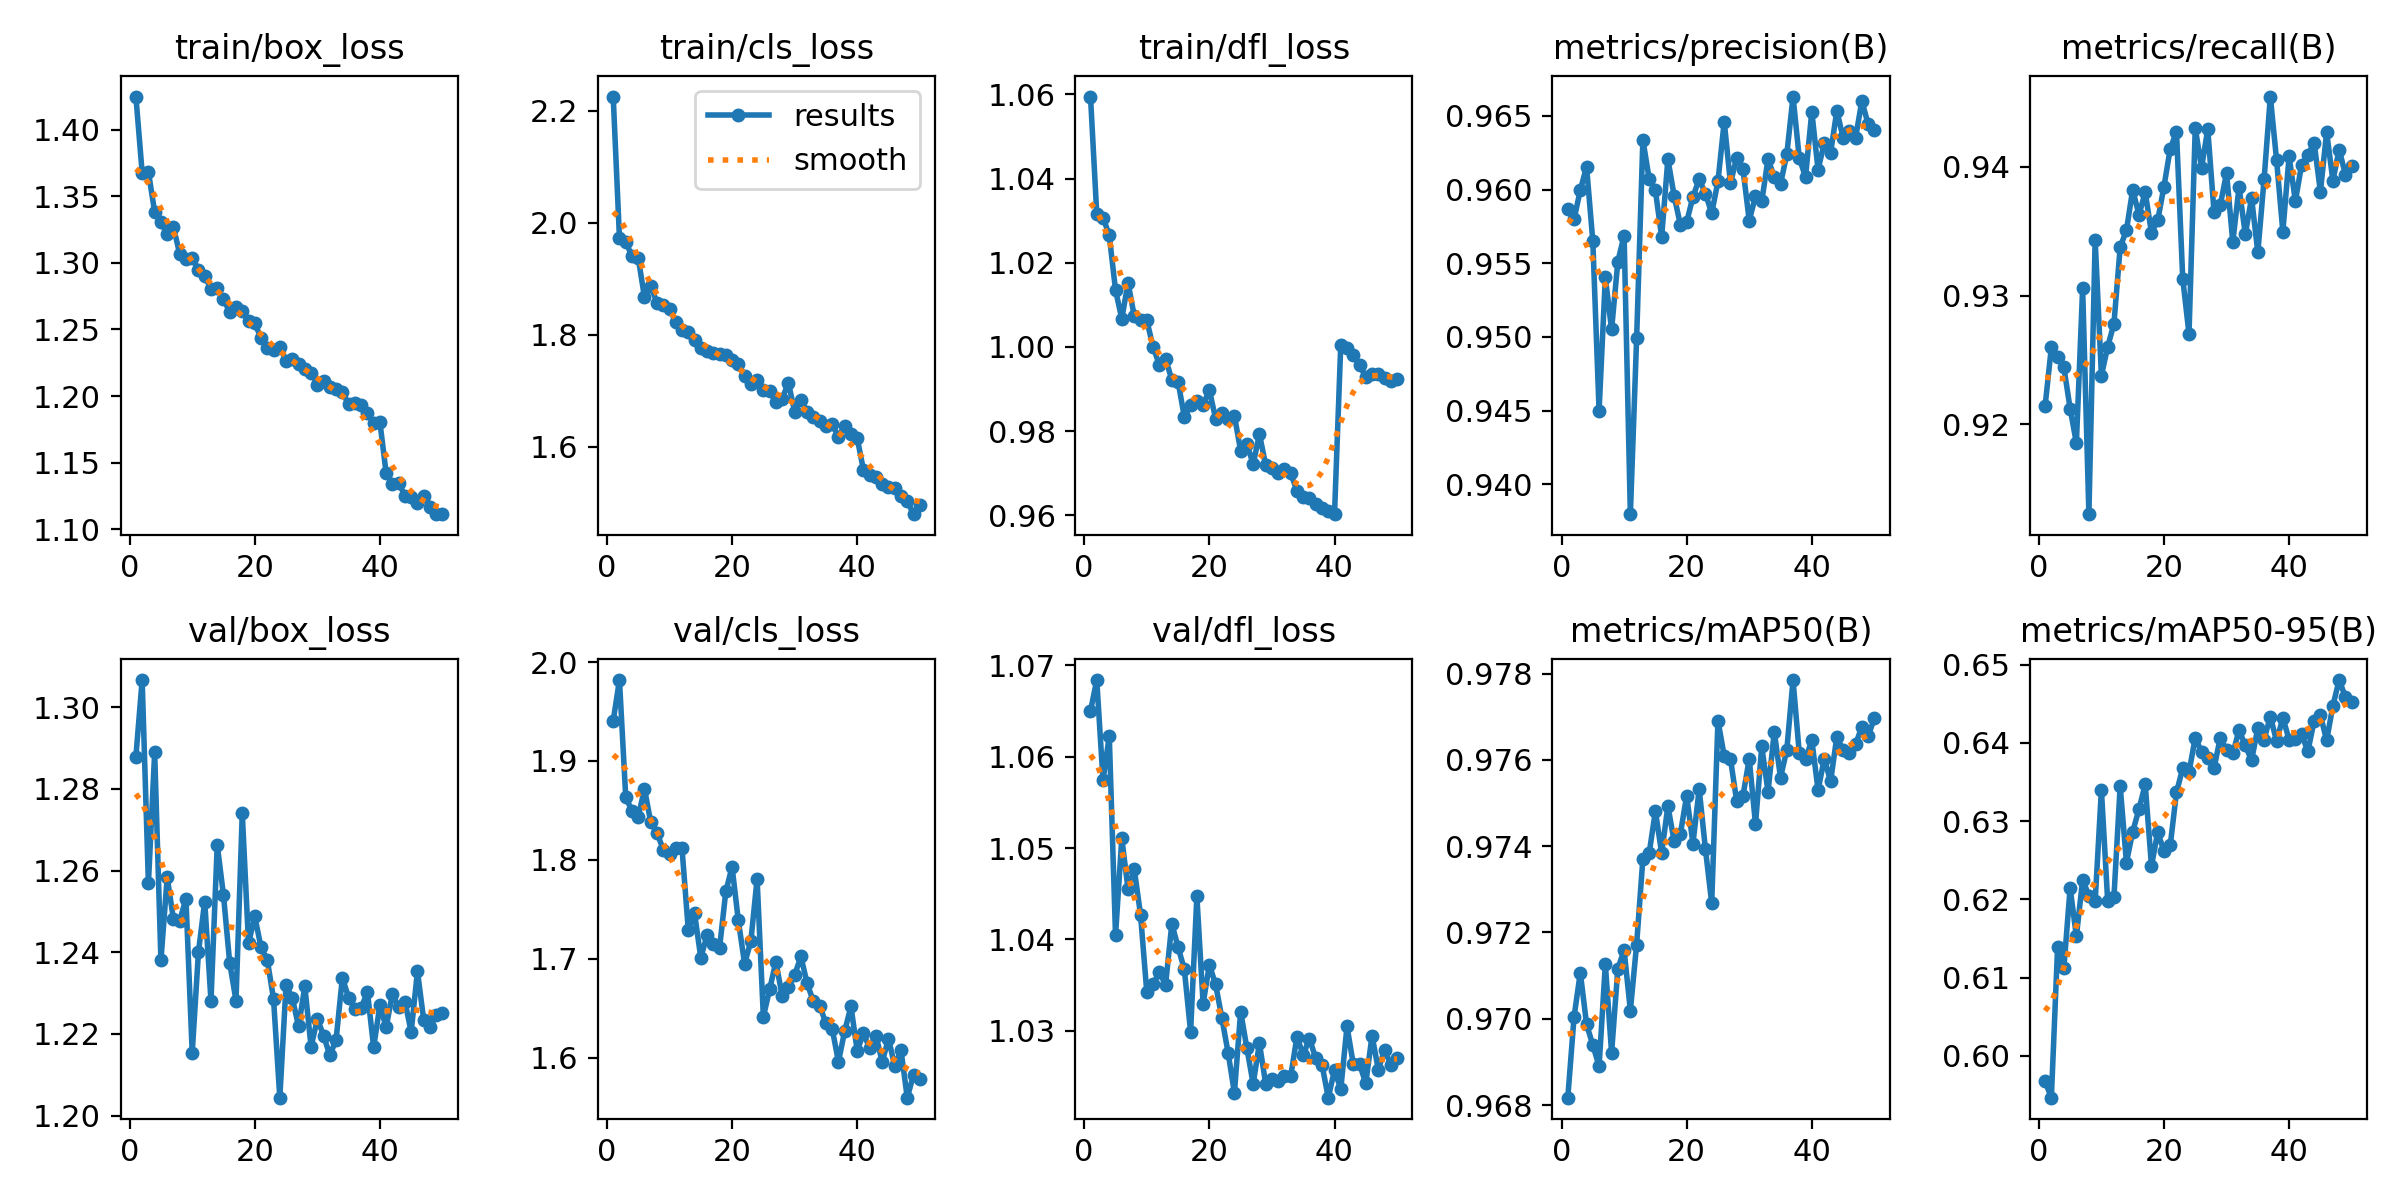

Source data for this figure (header and first rows):
epoch, time, train/box_loss, train/cls_loss, train/dfl_loss, metrics/precision(B), metrics/recall(B), metrics/mAP50(B), metrics/mAP50-95(B), val/box_loss, val/cls_loss, val/dfl_loss, lr/pg0, lr/pg1, lr/pg2
1, 447.6, 1.425, 2.225, 1.059, 0.9587, 0.9214, 0.9682, 0.5967, 1.288, 1.941, 1.065, 0.06691, 0.0001663, 0.0001663
2, 887.1, 1.368, 1.973, 1.032, 0.958, 0.926, 0.97, 0.5947, 1.307, 1.982, 1.068, 0.03374, 0.0003263, 0.0003263
3, 1318, 1.368, 1.966, 1.031, 0.96, 0.9252, 0.9711, 0.6139, 1.257, 1.864, 1.057, 0.0005588, 0.0004798, 0.0004798
4, 1750, 1.338, 1.94, 1.027, 0.9615, 0.9244, 0.9699, 0.6112, 1.289, 1.849, 1.062, 0.0004703, 0.0004703, 0.0004703
5, 2179, 1.331, 1.937, 1.014, 0.9565, 0.9212, 0.9694, 0.6215, 1.238, 1.844, 1.04, 0.0004604, 0.0004604, 0.0004604
6, 2608, 1.321, 1.867, 1.007, 0.945, 0.9185, 0.9689, 0.6153, 1.258, 1.872, 1.051, 0.0004505, 0.0004505, 0.0004505
7, 3038, 1.327, 1.887, 1.015, 0.954, 0.9306, 0.9713, 0.6225, 1.248, 1.838, 1.046, 0.0004406, 0.0004406, 0.0004406
8, 3467, 1.307, 1.857, 1.007, 0.9505, 0.913, 0.9692, 0.6205, 1.248, 1.827, 1.048, 0.0004307, 0.0004307, 0.0004307
9, 3897, 1.303, 1.854, 1.006, 0.9551, 0.9343, 0.9712, 0.6198, 1.253, 1.81, 1.043, 0.0004208, 0.0004208, 0.0004208
10, 4325, 1.303, 1.846, 1.006, 0.9569, 0.9238, 0.9716, 0.634, 1.215, 1.806, 1.034, 0.0004109, 0.0004109, 0.0004109
11, 4754, 1.295, 1.823, 1, 0.938, 0.926, 0.9702, 0.6198, 1.24, 1.812, 1.035, 0.000401, 0.000401, 0.000401
12, 5183, 1.29, 1.808, 0.9958, 0.9499, 0.9278, 0.9717, 0.6203, 1.252, 1.812, 1.036, 0.0003911, 0.0003911, 0.0003911
13, 5617, 1.281, 1.805, 0.9973, 0.9634, 0.9338, 0.9737, 0.6345, 1.228, 1.729, 1.035, 0.0003812, 0.0003812, 0.0003812
14, 6046, 1.281, 1.79, 0.9921, 0.9607, 0.9351, 0.9738, 0.6247, 1.266, 1.746, 1.042, 0.0003713, 0.0003713, 0.0003713
15, 6475, 1.273, 1.776, 0.9917, 0.9599, 0.9382, 0.9748, 0.6286, 1.254, 1.701, 1.039, 0.0003614, 0.0003614, 0.0003614
16, 6903, 1.263, 1.77, 0.9834, 0.9568, 0.9363, 0.9738, 0.6315, 1.237, 1.724, 1.037, 0.0003515, 0.0003515, 0.0003515
17, 7332, 1.267, 1.768, 0.9862, 0.9621, 0.938, 0.9749, 0.6347, 1.228, 1.715, 1.03, 0.0003416, 0.0003416, 0.0003416
18, 7760, 1.263, 1.765, 0.9872, 0.9596, 0.9349, 0.9741, 0.6243, 1.274, 1.711, 1.045, 0.0003317, 0.0003317, 0.0003317
19, 8189, 1.256, 1.763, 0.9863, 0.9576, 0.9358, 0.9743, 0.6286, 1.242, 1.768, 1.033, 0.0003218, 0.0003218, 0.0003218
20, 8618, 1.255, 1.756, 0.9897, 0.9578, 0.9385, 0.9752, 0.6262, 1.249, 1.793, 1.037, 0.0003119, 0.0003119, 0.0003119
21, 9047, 1.244, 1.747, 0.9829, 0.9595, 0.9414, 0.9741, 0.6269, 1.241, 1.739, 1.035, 0.000302, 0.000302, 0.000302
22, 9475, 1.236, 1.727, 0.9843, 0.9607, 0.9427, 0.9753, 0.6337, 1.238, 1.695, 1.031, 0.0002921, 0.0002921, 0.0002921
23, 9903, 1.234, 1.712, 0.983, 0.9597, 0.9313, 0.9739, 0.6368, 1.229, 1.718, 1.028, 0.0002822, 0.0002822, 0.0002822
24, 10332, 1.237, 1.719, 0.9837, 0.9584, 0.927, 0.9727, 0.6362, 1.204, 1.781, 1.023, 0.0002723, 0.0002723, 0.0002723
25, 10761, 1.227, 1.702, 0.9754, 0.9606, 0.943, 0.9769, 0.6407, 1.232, 1.641, 1.032, 0.0002624, 0.0002624, 0.0002624
26, 11189, 1.228, 1.699, 0.9769, 0.9646, 0.9399, 0.9761, 0.6388, 1.229, 1.669, 1.028, 0.0002525, 0.0002525, 0.0002525
27, 11619, 1.224, 1.68, 0.9722, 0.9604, 0.9429, 0.976, 0.6381, 1.222, 1.697, 1.024, 0.0002426, 0.0002426, 0.0002426
28, 12047, 1.22, 1.685, 0.9793, 0.9622, 0.9365, 0.975, 0.6368, 1.232, 1.663, 1.029, 0.0002327, 0.0002327, 0.0002327
29, 12476, 1.218, 1.714, 0.972, 0.9614, 0.937, 0.9752, 0.6406, 1.217, 1.672, 1.024, 0.0002228, 0.0002228, 0.0002228
30, 12904, 1.209, 1.663, 0.9713, 0.9579, 0.9395, 0.976, 0.6391, 1.224, 1.684, 1.025, 0.0002129, 0.0002129, 0.0002129
31, 13331, 1.211, 1.683, 0.9701, 0.9596, 0.9342, 0.9745, 0.6387, 1.22, 1.702, 1.025, 0.000203, 0.000203, 0.000203
32, 13759, 1.207, 1.662, 0.971, 0.9592, 0.9384, 0.9763, 0.6416, 1.215, 1.675, 1.025, 0.0001931, 0.0001931, 0.0001931
33, 14187, 1.206, 1.652, 0.97, 0.9621, 0.9348, 0.9753, 0.6397, 1.219, 1.657, 1.025, 0.0001832, 0.0001832, 0.0001832
34, 14614, 1.203, 1.647, 0.9658, 0.9608, 0.9376, 0.9767, 0.6378, 1.234, 1.653, 1.029, 0.0001733, 0.0001733, 0.0001733
35, 15042, 1.194, 1.638, 0.9645, 0.9604, 0.9334, 0.9756, 0.6419, 1.229, 1.635, 1.027, 0.0001634, 0.0001634, 0.0001634
36, 15471, 1.195, 1.641, 0.9642, 0.9624, 0.939, 0.9762, 0.6404, 1.226, 1.63, 1.029, 0.0001535, 0.0001535, 0.0001535
37, 15899, 1.193, 1.617, 0.9626, 0.9663, 0.9455, 0.9778, 0.6433, 1.226, 1.596, 1.027, 0.0001436, 0.0001436, 0.0001436
38, 16327, 1.188, 1.637, 0.9618, 0.9621, 0.9405, 0.9761, 0.6402, 1.23, 1.627, 1.026, 0.0001337, 0.0001337, 0.0001337
39, 16755, 1.18, 1.623, 0.9611, 0.9609, 0.935, 0.976, 0.6432, 1.217, 1.652, 1.023, 0.0001238, 0.0001238, 0.0001238
40, 17183, 1.181, 1.615, 0.9603, 0.9653, 0.9408, 0.9765, 0.6404, 1.227, 1.607, 1.026, 0.0001139, 0.0001139, 0.0001139
41, 17637, 1.142, 1.559, 1, 0.9614, 0.9374, 0.9753, 0.6404, 1.222, 1.625, 1.024, 0.000104, 0.000104, 0.000104
42, 18062, 1.134, 1.55, 0.9999, 0.9632, 0.9402, 0.976, 0.6411, 1.23, 1.61, 1.03, 9.41e-05, 9.41e-05, 9.41e-05
43, 18486, 1.135, 1.547, 0.998, 0.9625, 0.9409, 0.9755, 0.6389, 1.227, 1.622, 1.026, 8.42e-05, 8.42e-05, 8.42e-05
44, 18910, 1.125, 1.533, 0.9956, 0.9654, 0.9419, 0.9765, 0.6428, 1.228, 1.596, 1.026, 7.43e-05, 7.43e-05, 7.43e-05
45, 19334, 1.124, 1.527, 0.9929, 0.9635, 0.9381, 0.9762, 0.6435, 1.221, 1.619, 1.024, 6.44e-05, 6.44e-05, 6.44e-05
46, 19758, 1.12, 1.526, 0.9935, 0.9639, 0.9427, 0.9761, 0.6403, 1.235, 1.592, 1.029, 5.45e-05, 5.45e-05, 5.45e-05
47, 20183, 1.125, 1.512, 0.9935, 0.9635, 0.9389, 0.9764, 0.6448, 1.223, 1.608, 1.026, 4.46e-05, 4.46e-05, 4.46e-05
48, 20607, 1.116, 1.503, 0.9927, 0.966, 0.9414, 0.9768, 0.648, 1.222, 1.56, 1.028, 3.47e-05, 3.47e-05, 3.47e-05
49, 21031, 1.111, 1.48, 0.992, 0.9644, 0.9394, 0.9766, 0.6459, 1.225, 1.583, 1.026, 2.48e-05, 2.48e-05, 2.48e-05
50, 21456, 1.112, 1.496, 0.9923, 0.964, 0.9401, 0.977, 0.6452, 1.225, 1.578, 1.027, 1.49e-05, 1.49e-05, 1.49e-05
